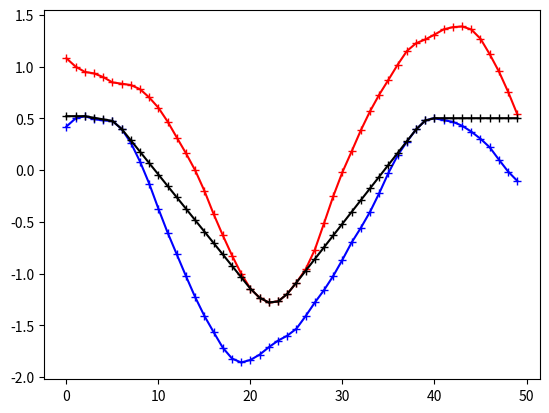

Generate this figure with matplotlib:
# -*- coding: utf-8 -*-
'''
This file is part of the Python jushacore package, an open source tool
for exploration, analysis and visualization of data.

Copyright 2011–2015 by the authors:
[redacted]
[redacted]

Python jushacore is distributed under the GPLv3 license. See the project home page

    http://danifold.net/jushacore

for more information.
'''
'''
Find an optimal path through a fence of vertical intervals. "Optimal" means the
shortest path from left to right with minimal vertical movement.

Run this as a standalone Python script to see the algorithm in action on random
data. This needs matplotlib for the display.

Otherwise, import the module and use 'shortest_path' on your own data.
'''

from collections import deque
from operator import lt, gt
import numpy as np

__all__ = ['shortest_path']

def shortest_path(LB, UB, verbose=False):
    '''
    Find an optimal path through a fence of vertical intervals. "Optimal" means
    the shortest path from left to right with minimal vertical movement.

    Intervals are equally spaced for simplicity, but that's not necessary
    for the algorithm to work.

    Arguments:

    LB, UB : lower and upper bounds for the path. Must be sequences of numbers
             with equal length.

    Time and space complexity: \Theta(len(LB))
    '''
    pathlength = len(LB)
    assert len(UB) == pathlength, \
        "Upper and lower bounds must have the same length."

    x0 = 0
    y0 = _startpos(LB, UB)

    if isinstance(y0, tuple):
        if verbose:
            print('Shortest path is not unique.\nAny horizontal line '
                  'between {} and {} is optimal.'.format(*y0))
        return np.tile(np.mean(y0), pathlength)

    Y = np.empty(pathlength) # result

    # Convex hulls of the lower and upper bounds. The elements are triples
    # (x, y, slope from the last point to the current point).
    convex_hull_lower = deque([(x0, y0, None)])
    convex_hull_upper = deque([(x0, y0, None)])

    # In each step, introduce one more vertical interval [lb, ub] at the next
    # position x and extend the path as far as its nodes can be unambiguously
    # determined at this stage.
    for x in range(1, pathlength):
        lb = LB[x]
        ub = UB[x]

        assert lb <= ub, \
            "Lower bounds must be less than or equal to the upper bounds."

        # Update the convex hulls with the lower and upper bounds at x.
        _update_hull(convex_hull_lower, x, lb, lt)
        _update_hull(convex_hull_upper, x, ub, gt)

        # When then current upper bound forces the path to touch
        # convex_hull_lower, extend the path.
        #
        # Complexity argument: for every iteration of the while loop, the path
        # Y makes progress, so there are globally at most "pathlength"
        # iterations in the four while loops below.
        while len(convex_hull_lower) > 1 and \
              ub - y0 <= (x - x0) * convex_hull_lower[1][2]:
            x0, y0 = _anchor(x0, y0, convex_hull_lower, convex_hull_upper,
                             x, Y, ub)

        # When then current lower bound forces the path to touch
        # convex_hull_upper, extend the path
        while len(convex_hull_upper) > 1 and \
              lb - y0 >= (x - x0) * convex_hull_upper[1][2]:
            x0, y0 = _anchor(x0, y0, convex_hull_upper, convex_hull_lower,
                             x, Y, lb)

    # Add the last path segments when it touches convex_hull_lower.
    while len(convex_hull_lower) > 1 and convex_hull_lower[1][2] >= 0:
        x0, y0 = _anchor(x0, y0, convex_hull_lower, convex_hull_upper,
                         x, Y, ub)

    # Add the last path segments when it touches convex_hull_upper.
    while len(convex_hull_upper) > 1 and convex_hull_upper[1][2] <= 0:
        x0, y0 = _anchor(x0, y0, convex_hull_upper, convex_hull_lower,
                         x, Y, lb)

    # The final path segments are horizontal.
    Y[x0:] = y0

    return Y

def _update_hull(hull, x, b, cmp):
    '''
    Update the convex hull with the new bound b

    The parameter cmp is either the "less than" or "greater than" operator.

    The amortized time complexity is constant since for every extra iteration
    of the "while" loop, the array "hull" is shortened by one.
    '''
    while True:
        xc, yc, sl = hull[-1]
        if len(hull) == 1 or cmp(b - yc, (x - xc) * sl): break
        hull.pop()
    hull.append((x, b, (b - yc) / float(x - xc)))

def _anchor(x0, y0, hullA, hullB, x, Y, b):
    '''
    Extend the path in Y so that it touches hullA at the second point hullA[1].
    Update hullA and hullB so that both start at (x1, y1),
    '''
    x1, y1, slope = hullA[1]
    Y[x0:x1] = y0 + slope * np.arange(x1-x0)

    hullA.popleft()

    hullB.clear()
    hullB.append((x1, y1, None))
    if x != x1:
        hullB.append((x, b, (b - y1) / float(x - x1)))

    return x1, y1

def _startpos(LB, UB):
    '''
    Find the vertical start position of the optimal path. If the path is not
    unique, then the optimal paths are straight horizontal lines. In this
    case, return a tuple with the minimal and maximal y-coordinate for these
    straight lines.
    '''
    lb = -float('inf')
    ub = float('inf')

    for lbb, ubb in zip(LB, UB):
        if ubb <= lb:
            return lb
        if lbb >= ub:
            return ub
        lb = max(lb, lbb)
        ub = min(ub, ubb)

    if ub == lb:
        return ub
    return (lb, ub)

if __name__ == '__main__':
    '''
    Generate random data points and demonstrate the shortest path algorithm
    visually. The 'matplotlib' package is needed for displaying the function
    graphs.
    '''
    import random
    import math

    seed = random.randint(0, 1e10)
    print('Random seed: {}'.format(seed))
    random.seed(seed)

    # Random data: superposition of K sine waves, sampled at N points.
    N = 50
    K = 5
    fmin = .5
    fmax = 10

    slope = random.uniform(-.3, .3)
    freq = [random.uniform(fmin, fmax) for k in range(K)]
    phase = [random.uniform(0, 2 * math.pi) for k in range(K)]
    amplitude = [random.uniform(0, 1 / freq[k]) for k in range(K)]
    error = [random.uniform(0, .4 / freq[k]) for k in range(K)]
    errorphase = [random.uniform(0, 2 * math.pi) for k in range(K)]

    LB = []
    UB = []

    for x in range(N):
        v = 0
        dv = 0
        for k in range(K):
            v += math.sin(x * freq[k] * 2 * math.pi / N + phase[k]) \
                 * amplitude[k] + slope * x / N
            dv += abs(math.sin(x * freq[k] * 2 * math.pi / N + errorphase[k]) \
                      * error[k])

        LB.append(v - dv)
        UB.append(v + dv)

    Y = shortest_path(LB, UB)

    import matplotlib.pyplot as plt

    plt.plot(range(len(LB)), LB, 'b-+')
    plt.plot(range(len(UB)), UB, 'r-+')
    plt.plot(range(len(Y)), Y, 'k-+')
    plt.show()
